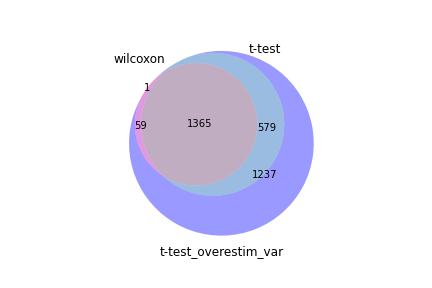

The data file committed next to this chart (first rows):
wilcoxon, t-test, t-test_overestim_var
Gzmb, Gzmb, Gzmb
Lgals1, Gzma, Gzma
Gzma, Prf1, Lgals1
Cd48, 1500009L16Rik, Cks1b
Hmgb2, Cdkn3, Prf1
Rap1b, Klrg1, Hmgb2
Pycard, Cks1b, 1500009L16Rik
Hsp90b1, Lgals1, Cd48
Calm1, Havcr2, Lgals3
Cks1b, Cd48, Hsp90b1
Prf1, Glrx, Pycard
Anxa2, Lgals3, Rap1b
1500009L16Rik, Hmgb2, Ccnb2
Lgals3, Ccnb2, Calm1
Emp3, Pycard, Birc5
Cox5a, Rap1b, Anxa2
Vim, Hsp90b1, Stmn1
Ccnb2, Birc5, Emp3
Birc5, Fkbp2, Fkbp2
Fkbp2, Anxa2, Cdkn3
Ctsd, Ccr2, Glrx
Crip1, Calm1, H2az1
Ptma, AA467197, Vim
Glrx, Cdc20, Ptma
Cenpa, Emp3, Lmnb1
Cdkn3, Ccna2, Crip1
Pdia6, 1700017B05Rik, Cox5a
Dynll1, Lmnb1, Cenpa
Cyba, Esm1, Ctsd
Txn1, Stmn1, Pdia6
Stmn1, Itgam, Ppia
Lmnb1, Pdia6, Cyba
Krtcap2, Cenpa, Cdca8
Manf, Ctsd, Dynll1
H2az1, Cyba, Hmgn2
Calr, Cdca8, Havcr2
Sub1, Ptma, Ran
Ppia, Serpinb9, Serpinb9
Cmtm7, H2az1, Krtcap2
Gzmk, Tubb4b, Manf
Lsm5, Hmmr, Ccna2
Rasgrp2, Rom1, Calr
Serpinb9, Crip1, Pclaf
Hmgb1, Cox5a, Tubb4b
Anp32e, Vim, Anp32e
S100a10, Mt1, Gzmk
Cox5b, Tmsb4x, S100a10
Ywhah, Manf, Lsm5
Tagln2, Arsb, Cdc20
Tmsb4x, Fasl, Tmsb4x
Cdca8, Krtcap2, Klrg1
Tmed2, Gzmk, Hmgb1
Tubb4b, Nek2, Txn1
Hmgn2, Dynll1, Rasgrp2
Ran, Sdf2l1, Cmtm7
Sept11, Anp32e, Sept11
Ube2c, Cdca3, Ddx39
Nucks1, S100a10, Nucks1
Ccna2, Cmtm7, Cdca3
Havcr2, Ppia, Sdf2l1
... 3,180 more rows
